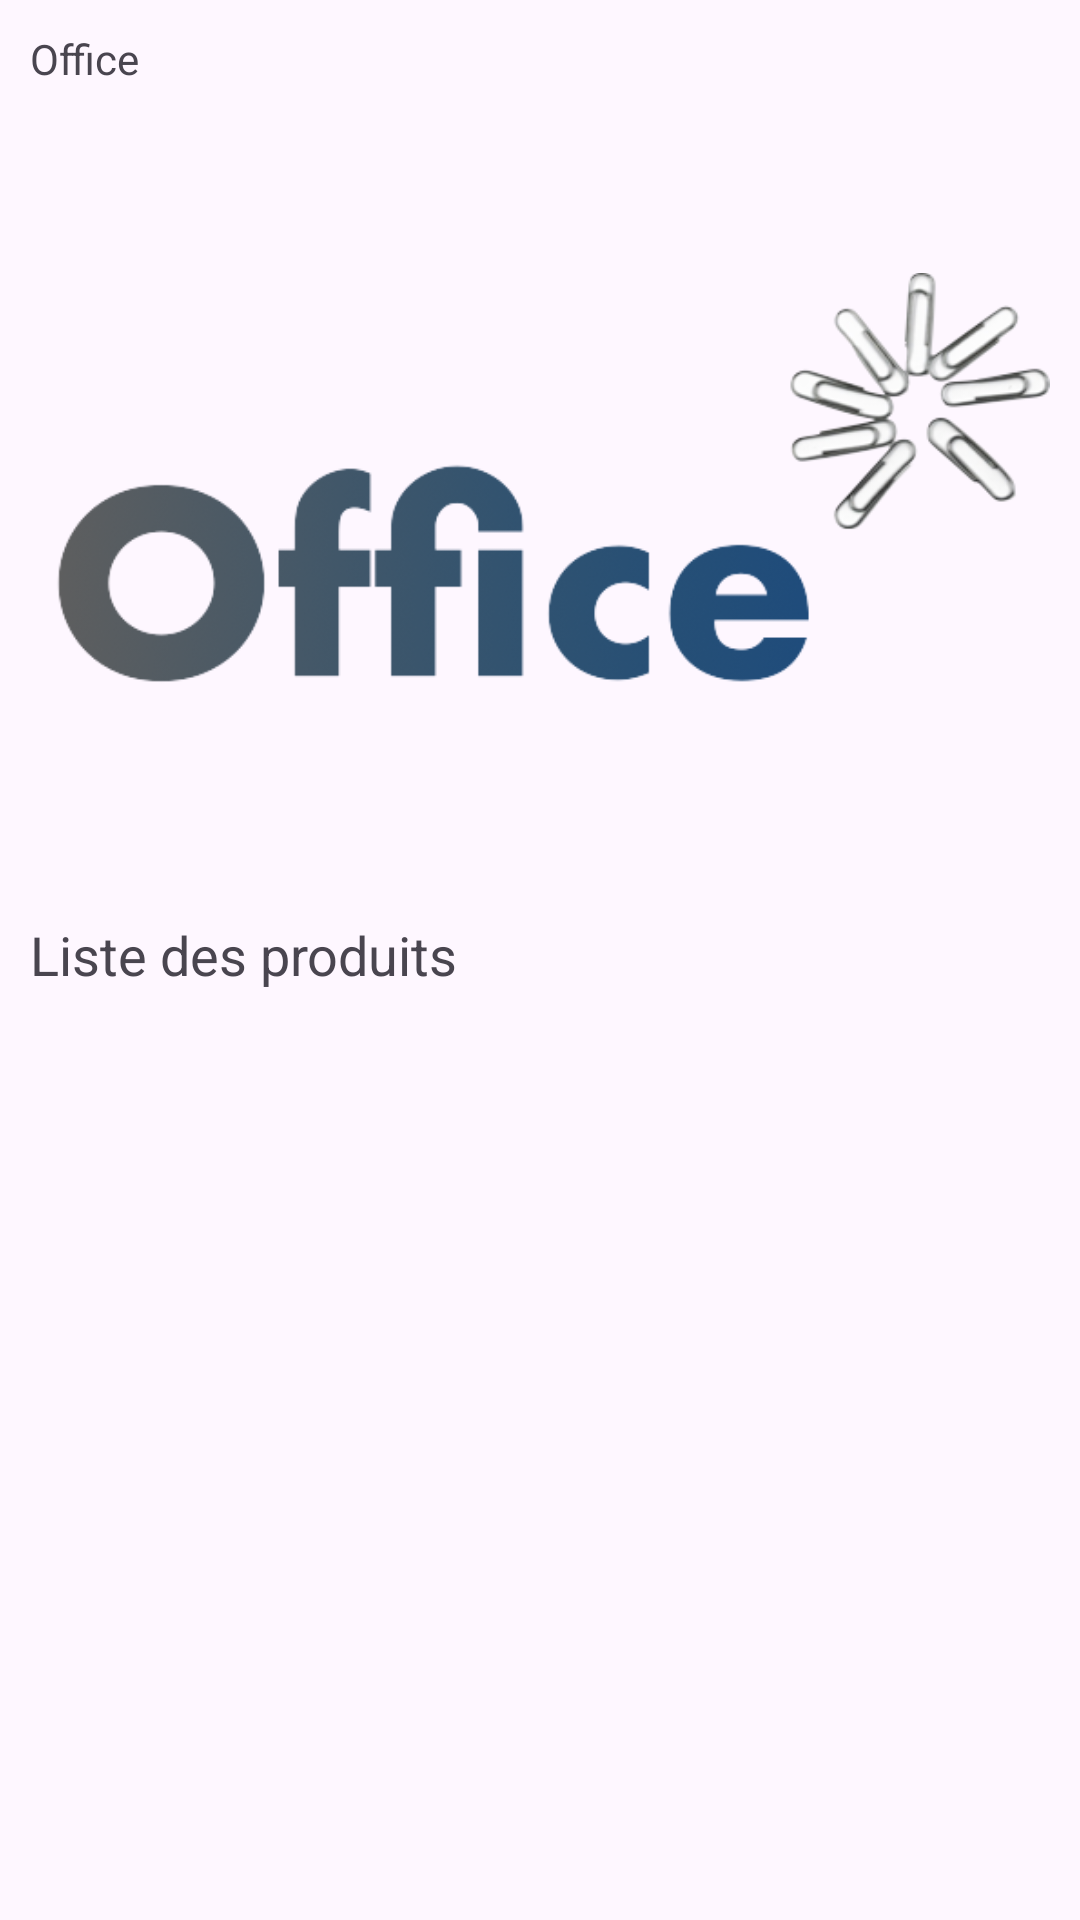

Produce the Android XML layout that renders to this screen, including the resource entries it uses.
<!-- AndroidManifest.xml: application theme Theme.Office -->
<!-- res/layout/activity_main.xml -->
<?xml version="1.0" encoding="utf-8"?>
<LinearLayout
    xmlns:android="http://schemas.android.com/apk/res/android"
    xmlns:app="http://schemas.android.com/apk/res-auto"
    xmlns:tools="http://schemas.android.com/tools"
    android:id="@+id/mainLayout"
    android:layout_width="match_parent"
    android:layout_height="match_parent"
    android:orientation="vertical"
    android:padding="10dp"
    tools:context=".MainActivity">





    <TextView
        android:id="@+id/nomApp"
        android:layout_width="match_parent"
        android:layout_height="28dp"
        android:text="@string/app_name" />


    <ImageView
        android:id="@+id/LogoOffice"
        android:layout_width="match_parent"
        android:layout_height="wrap_content"
        app:srcCompat="@drawable/logo_office" />




    <TextView
        android:id="@+id/textView2"
        android:layout_width="match_parent"
        android:layout_height="wrap_content"
        android:text="@string/titre_list_produits"
        android:textSize="18sp" />


    <TextView
        android:id="@+id/tv_catalogue"
        android:layout_width="match_parent"
        android:layout_height="300dp" />





    <Button
        android:id="@+id/b_actualiser"
        android:layout_width="match_parent"
        android:layout_height="wrap_content"
        android:text="@string/nom_btn_actualiser" />



    <View
        android:layout_width="match_parent"
        android:layout_height="2dp"
        android:background="@color/colorPrimaryDark" />



    <Button
        android:id="@+id/b_rechercher2"
        android:layout_width="match_parent"
        android:layout_height="wrap_content"
        android:text="@string/nom_btn_rechercher2" />



</LinearLayout>
<!-- resources referenced by this layout -->
<resources>
  <!-- drawable logo_office: png bitmap (drawable, 63544 bytes) -->
  <string name="app_name">Office</string>
  <string name="nom_btn_actualiser">ACTUALISER LA LISTE</string>
  <string name="nom_btn_rechercher2">RECHERCHER UN PRODUIT</string>
  <string name="titre_list_produits">Liste des produits</string>
  <style name="Theme.Office" parent="Base.Theme.Office" />
  <style name="Base.Theme.Office" parent="Theme.Material3.DayNight.NoActionBar">
          
          
          <item name="colorPrimary">@color/colorPrimary</item>
          <item name="colorPrimaryDark">@color/colorPrimaryDark</item>
          <item name="colorAccent">@color/colorAccent</item>
      </style>
  <!-- not gathered from this repository: default colours our renderer supplied (Android Studio template values) -->
  <color name="colorPrimary">#FF6200EE</color>
  <color name="colorPrimaryDark">#FF3700B3</color>
  <color name="colorAccent">#FF03DAC5</color>
</resources>
